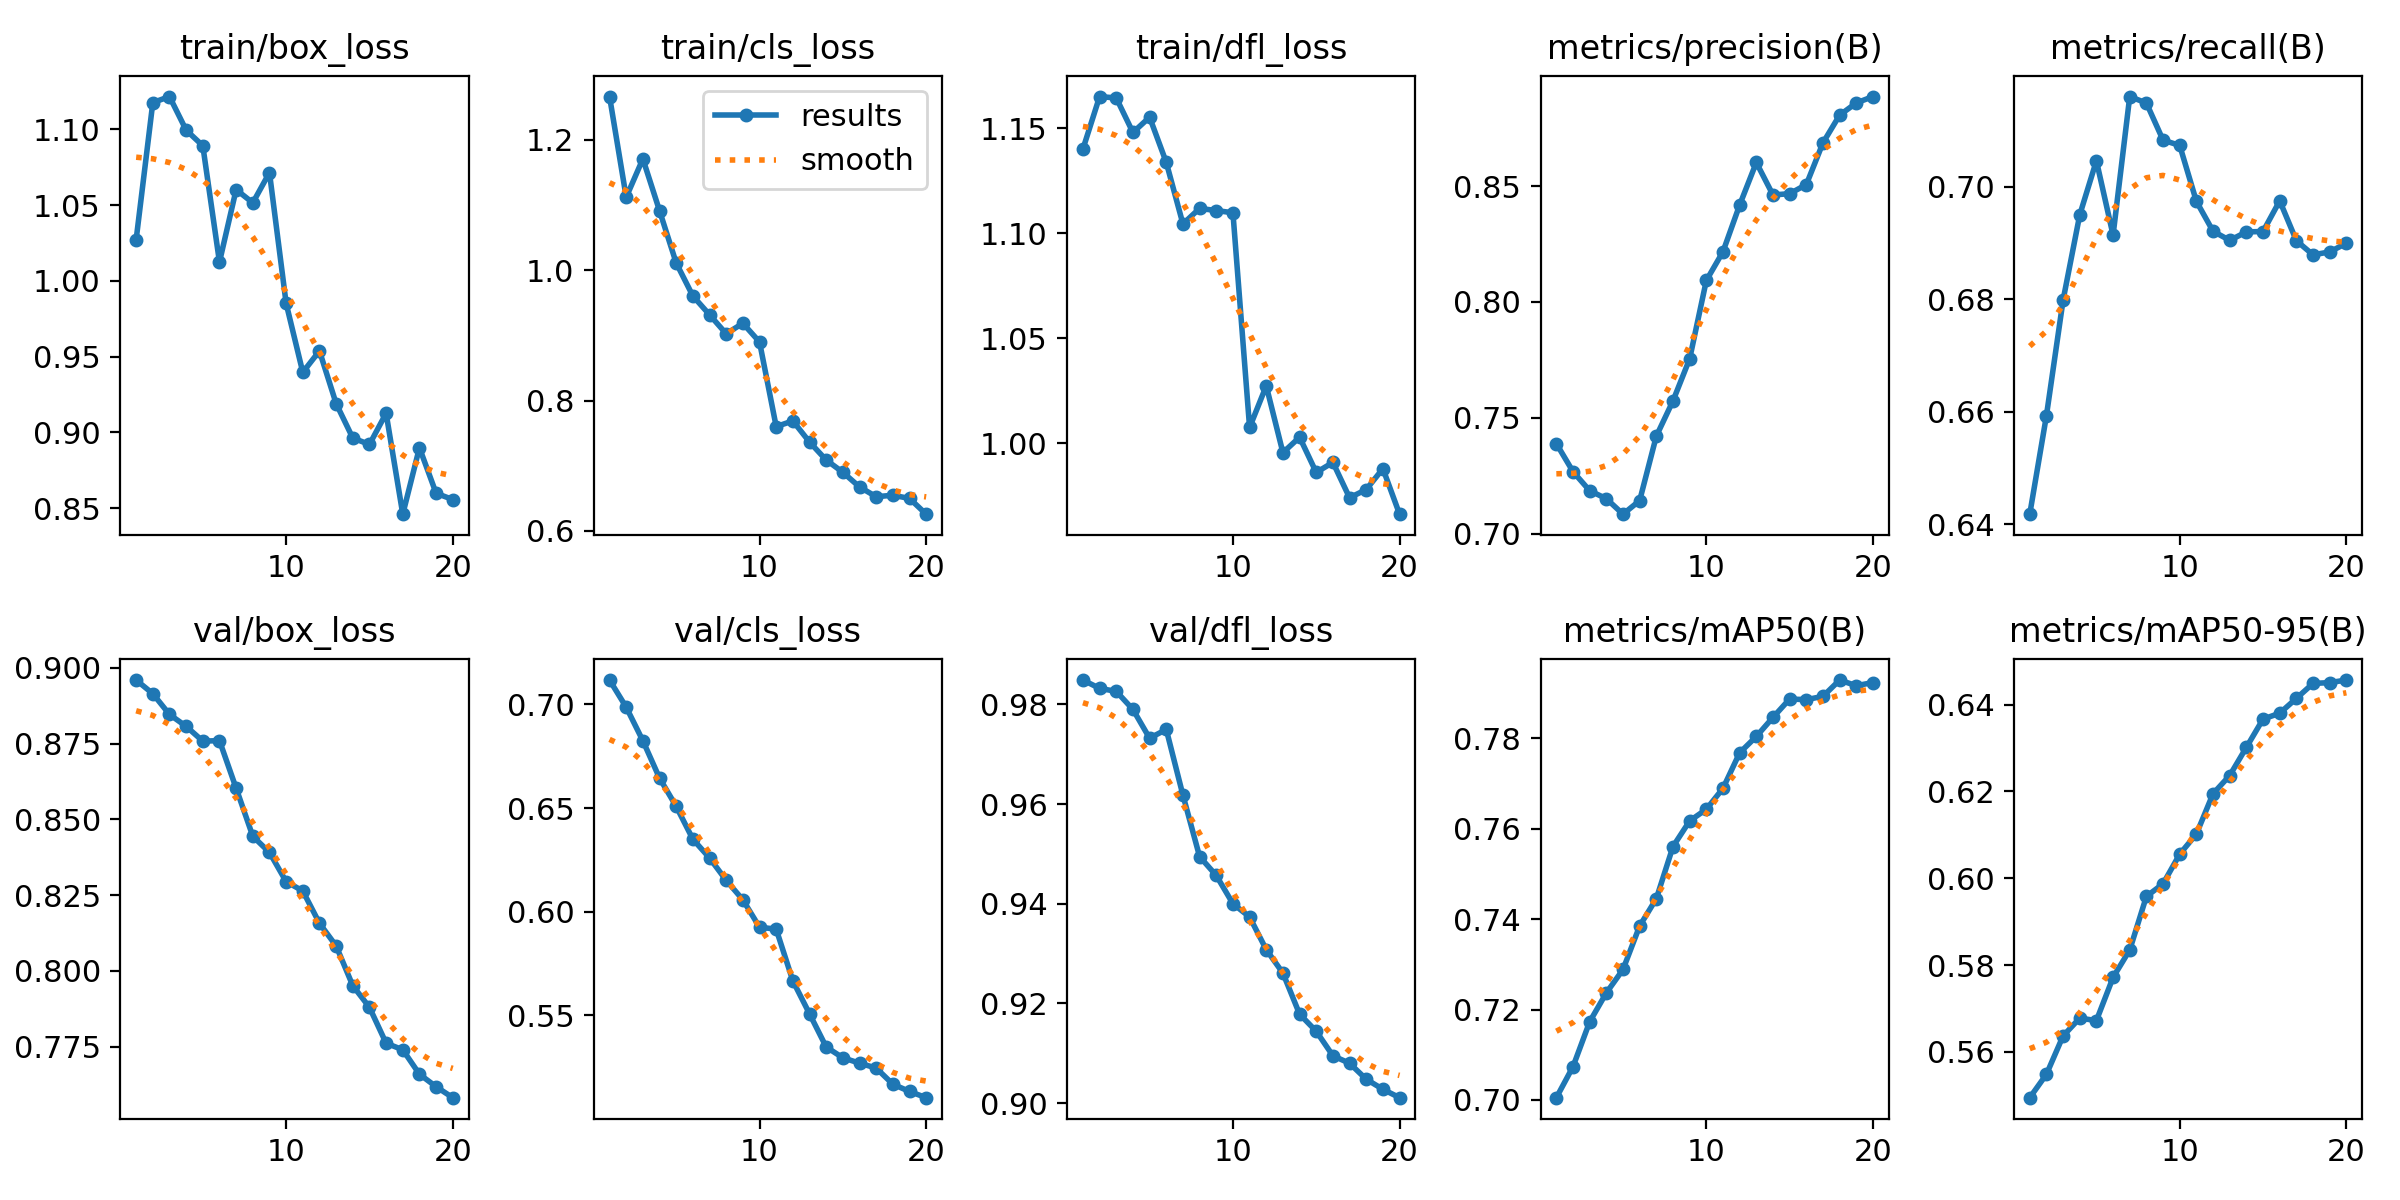

Values plotted in this chart, from the file beside it:
epoch, time, train/box_loss, train/cls_loss, train/dfl_loss, metrics/precision(B), metrics/recall(B), metrics/mAP50(B), metrics/mAP50-95(B), val/box_loss, val/cls_loss, val/dfl_loss, lr/pg0, lr/pg1, lr/pg2
1, 2.15, 1.027, 1.266, 1.14, 0.7389, 0.6418, 0.7005, 0.5494, 0.896, 0.7117, 0.9849, 4.76e-06, 4.76e-06, 4.76e-06
2, 4.343, 1.118, 1.112, 1.165, 0.7268, 0.6593, 0.7074, 0.5548, 0.8915, 0.6986, 0.9832, 1.01799e-05, 1.01799e-05, 1.01799e-05
3, 6.529, 1.122, 1.171, 1.164, 0.7186, 0.6798, 0.7173, 0.5637, 0.8846, 0.6825, 0.9826, 1.50107e-05, 1.50107e-05, 1.50107e-05
4, 8.715, 1.1, 1.091, 1.148, 0.7152, 0.695, 0.7237, 0.5678, 0.8807, 0.6644, 0.979, 1.92524e-05, 1.92524e-05, 1.92524e-05
5, 10.91, 1.089, 1.011, 1.155, 0.7085, 0.7046, 0.7288, 0.5672, 0.8758, 0.6508, 0.9732, 2.29051e-05, 2.29051e-05, 2.29051e-05
6, 13.04, 1.012, 0.9603, 1.134, 0.7143, 0.6914, 0.7385, 0.5772, 0.876, 0.635, 0.975, 2.59688e-05, 2.59688e-05, 2.59688e-05
7, 15.25, 1.06, 0.9315, 1.104, 0.7421, 0.716, 0.7445, 0.5835, 0.8603, 0.6259, 0.9618, 2.84434e-05, 2.84434e-05, 2.84434e-05
8, 17.42, 1.052, 0.9024, 1.112, 0.7573, 0.7148, 0.756, 0.5958, 0.8444, 0.6151, 0.9495, 3.03289e-05, 3.03289e-05, 3.03289e-05
9, 19.54, 1.071, 0.9184, 1.111, 0.7755, 0.7082, 0.7617, 0.5987, 0.8391, 0.6057, 0.9457, 3.16254e-05, 3.16254e-05, 3.16254e-05
10, 21.66, 0.9852, 0.8898, 1.11, 0.8093, 0.7073, 0.7643, 0.6056, 0.8295, 0.5925, 0.94, 3.23329e-05, 3.23329e-05, 3.23329e-05
11, 30.45, 0.9396, 0.76, 1.008, 0.8217, 0.6974, 0.7689, 0.6102, 0.8264, 0.5916, 0.9374, 3.24513e-05, 3.24513e-05, 3.24513e-05
12, 32.61, 0.9538, 0.7687, 1.027, 0.8418, 0.6921, 0.7768, 0.6195, 0.8157, 0.5666, 0.9308, 3.19807e-05, 3.19807e-05, 3.19807e-05
13, 34.69, 0.919, 0.7364, 0.9956, 0.8602, 0.6904, 0.7804, 0.6237, 0.8083, 0.5507, 0.9261, 3.0921e-05, 3.0921e-05, 3.0921e-05
14, 36.88, 0.8962, 0.7088, 1.003, 0.8462, 0.6919, 0.7846, 0.6301, 0.7951, 0.5347, 0.9179, 2.92722e-05, 2.92722e-05, 2.92722e-05
15, 38.98, 0.892, 0.69, 0.9861, 0.8467, 0.692, 0.7887, 0.6367, 0.788, 0.5295, 0.9144, 2.70344e-05, 2.70344e-05, 2.70344e-05
16, 41.09, 0.9126, 0.6675, 0.9909, 0.8506, 0.6975, 0.7885, 0.638, 0.7761, 0.5269, 0.9095, 2.42076e-05, 2.42076e-05, 2.42076e-05
17, 43.24, 0.846, 0.6525, 0.9741, 0.8687, 0.6904, 0.7893, 0.6414, 0.774, 0.5245, 0.908, 2.07917e-05, 2.07917e-05, 2.07917e-05
18, 45.35, 0.8898, 0.6548, 0.978, 0.8806, 0.6879, 0.7929, 0.6449, 0.7659, 0.5168, 0.9048, 1.67867e-05, 1.67867e-05, 1.67867e-05
19, 47.49, 0.8598, 0.6499, 0.988, 0.8859, 0.6884, 0.7916, 0.6451, 0.7618, 0.5133, 0.9028, 1.21927e-05, 1.21927e-05, 1.21927e-05
20, 49.62, 0.8556, 0.6258, 0.9663, 0.8886, 0.6899, 0.7923, 0.6456, 0.7582, 0.5103, 0.9011, 7.0097e-06, 7.0097e-06, 7.0097e-06
